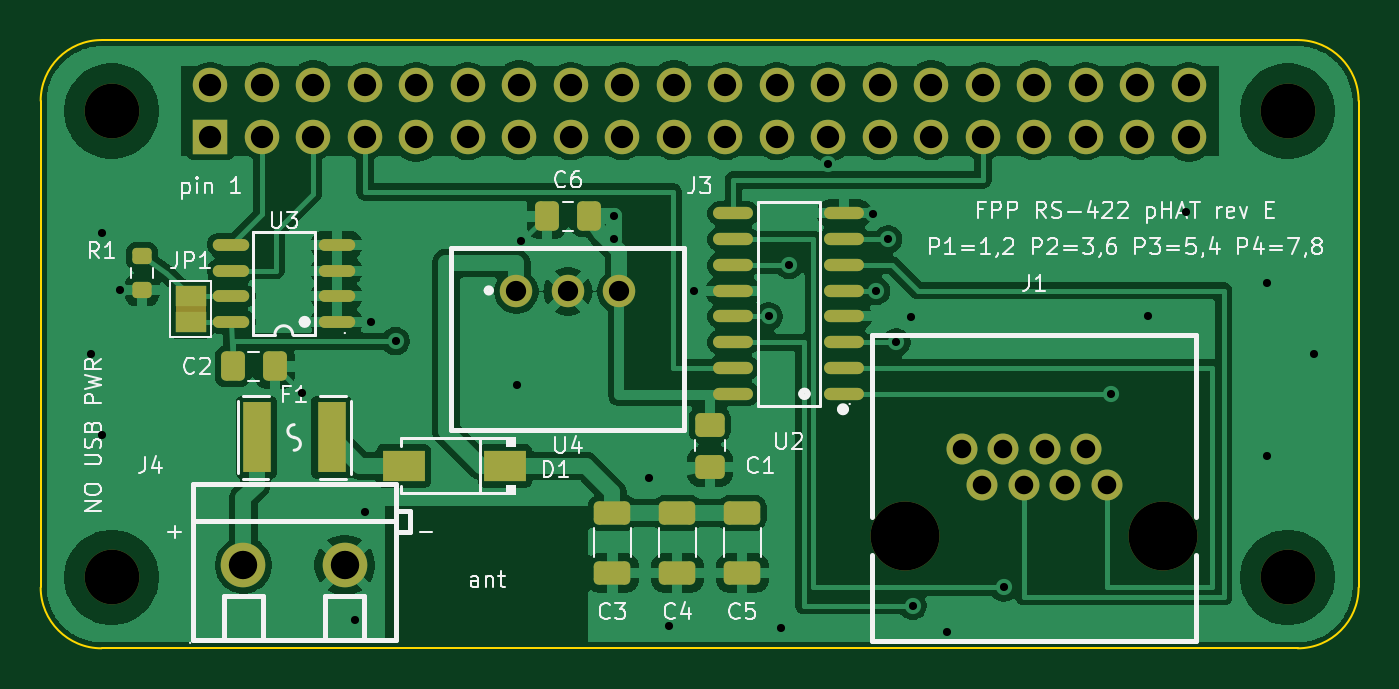
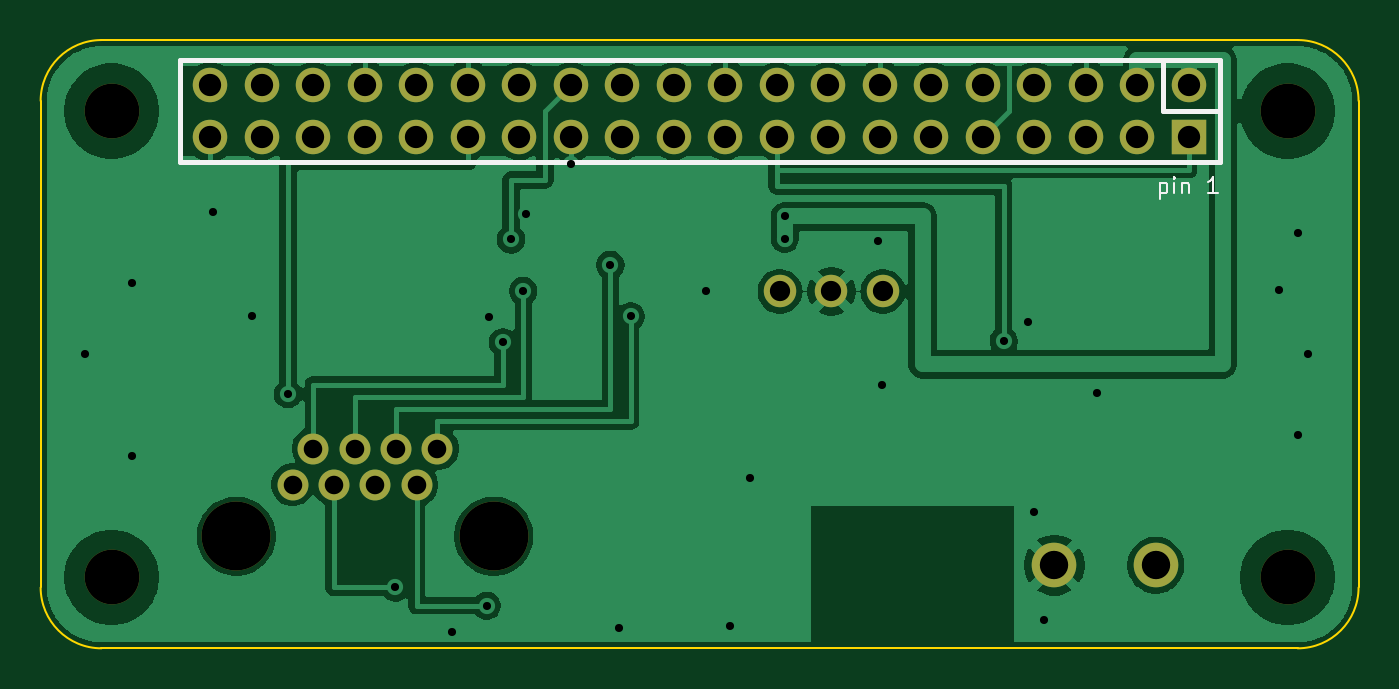
Circuit board: 10 layer files. Board 65.0 x 30.0 mm.
- bottom_copper: difftx-B_Cu.gbl (59415 bytes)
- bottom_mask: difftx-B_Mask.gbs (2123 bytes)
- paste: difftx-B_Paste.gbp (451 bytes)
- bottom_silk: difftx-B_Silkscreen.gbo (3945 bytes)
- outline: difftx-Edge_Cuts.gm1 (887 bytes)
- top_copper: difftx-F_Cu.gtl (93730 bytes)
- top_mask: difftx-F_Mask.gts (4735 bytes)
- paste: difftx-F_Paste.gtp (2825 bytes)
- top_silk: difftx-F_Silkscreen.gto (44815 bytes)
- drill: difftx.drl (1792 bytes)

=== bottom_copper: difftx-B_Cu.gbl (59415 bytes, source omitted) ===
=== bottom_mask: difftx-B_Mask.gbs ===
%TF.GenerationSoftware,KiCad,Pcbnew,10.0.6*%
%TF.CreationDate,2026-09-29T12:10:46-05:00*%
%TF.ProjectId,difftx,64696666-7478-42e6-9b69-6361645f7063,rev?*%
%TF.SameCoordinates,Original*%
%TF.FileFunction,Soldermask,Bot*%
%TF.FilePolarity,Negative*%
%FSLAX46Y46*%
G04 Gerber Fmt 4.6, Leading zero omitted, Abs format (unit mm)*
G04 Created by KiCad (PCBNEW 10.0.6) date 2026-09-29 12:10:46*
%MOMM*%
%LPD*%
G01*
G04 APERTURE LIST*
%ADD10C,2.700000*%
%ADD11C,2.200000*%
%ADD12C,1.600000*%
%ADD13C,3.400000*%
%ADD14C,1.524000*%
%ADD15R,1.700000X1.700000*%
%ADD16C,1.700000*%
G04 APERTURE END LIST*
D10*
%TO.C,H4*%
X61500000Y3500000D03*
%TD*%
D11*
%TO.C,J4*%
X10000000Y4100000D03*
X15000000Y4100000D03*
%TD*%
D10*
%TO.C,H2*%
X61500000Y26500000D03*
%TD*%
D12*
%TO.C,U4*%
X23460000Y17600000D03*
X26000000Y17600000D03*
X28540000Y17600000D03*
%TD*%
D10*
%TO.C,H1*%
X3500000Y26500000D03*
%TD*%
D13*
%TO.C,J1*%
X42650000Y5530000D03*
X55350000Y5530000D03*
D14*
X52570000Y8070000D03*
X51550000Y9850000D03*
X50530000Y8070000D03*
X49510000Y9850000D03*
X48490000Y8070000D03*
X47470000Y9850000D03*
X46450000Y8070000D03*
X45430000Y9850000D03*
%TD*%
D10*
%TO.C,H3*%
X3500000Y3500000D03*
%TD*%
D15*
%TO.C,J3*%
X8370000Y25230000D03*
D16*
X8370000Y27770000D03*
X10910000Y25230000D03*
X10910000Y27770000D03*
X13450000Y25230000D03*
X13450000Y27770000D03*
X15990000Y25230000D03*
X15990000Y27770000D03*
X18530000Y25230000D03*
X18530000Y27770000D03*
X21070000Y25230000D03*
X21070000Y27770000D03*
X23610000Y25230000D03*
X23610000Y27770000D03*
X26150000Y25230000D03*
X26150000Y27770000D03*
X28690000Y25230000D03*
X28690000Y27770000D03*
X31230000Y25230000D03*
X31230000Y27770000D03*
X33770000Y25230000D03*
X33770000Y27770000D03*
X36310000Y25230000D03*
X36310000Y27770000D03*
X38850000Y25230000D03*
X38850000Y27770000D03*
X41390000Y25230000D03*
X41390000Y27770000D03*
X43930000Y25230000D03*
X43930000Y27770000D03*
X46470000Y25230000D03*
X46470000Y27770000D03*
X49010000Y25230000D03*
X49010000Y27770000D03*
X51550000Y25230000D03*
X51550000Y27770000D03*
X54090000Y25230000D03*
X54090000Y27770000D03*
X56630000Y25230000D03*
X56630000Y27770000D03*
%TD*%
M02*

=== paste: difftx-B_Paste.gbp ===
%TF.GenerationSoftware,KiCad,Pcbnew,10.0.6*%
%TF.CreationDate,2026-09-29T12:10:46-05:00*%
%TF.ProjectId,difftx,64696666-7478-42e6-9b69-6361645f7063,rev?*%
%TF.SameCoordinates,Original*%
%TF.FileFunction,Paste,Bot*%
%TF.FilePolarity,Positive*%
%FSLAX46Y46*%
G04 Gerber Fmt 4.6, Leading zero omitted, Abs format (unit mm)*
G04 Created by KiCad (PCBNEW 10.0.6) date 2026-09-29 12:10:46*
%MOMM*%
%LPD*%
G01*
G04 APERTURE LIST*
G04 APERTURE END LIST*
M02*

=== bottom_silk: difftx-B_Silkscreen.gbo ===
%TF.GenerationSoftware,KiCad,Pcbnew,10.0.6*%
%TF.CreationDate,2026-09-29T12:10:46-05:00*%
%TF.ProjectId,difftx,64696666-7478-42e6-9b69-6361645f7063,rev?*%
%TF.SameCoordinates,Original*%
%TF.FileFunction,Legend,Bot*%
%TF.FilePolarity,Positive*%
%FSLAX46Y46*%
G04 Gerber Fmt 4.6, Leading zero omitted, Abs format (unit mm)*
G04 Created by KiCad (PCBNEW 10.0.6) date 2026-09-29 12:10:46*
%MOMM*%
%LPD*%
G01*
G04 APERTURE LIST*
%ADD10C,0.120000*%
%ADD11C,0.250000*%
%ADD12C,0.060000*%
%ADD13C,2.700000*%
%ADD14C,2.200000*%
%ADD15C,1.600000*%
%ADD16C,3.400000*%
%ADD17C,1.524000*%
%ADD18R,1.700000X1.700000*%
%ADD19C,1.700000*%
G04 APERTURE END LIST*
D10*
X9809523Y22969479D02*
X9809523Y22169479D01*
X9809523Y22931383D02*
X9733333Y22969479D01*
X9733333Y22969479D02*
X9580952Y22969479D01*
X9580952Y22969479D02*
X9504761Y22931383D01*
X9504761Y22931383D02*
X9466666Y22893288D01*
X9466666Y22893288D02*
X9428571Y22817098D01*
X9428571Y22817098D02*
X9428571Y22588526D01*
X9428571Y22588526D02*
X9466666Y22512336D01*
X9466666Y22512336D02*
X9504761Y22474240D01*
X9504761Y22474240D02*
X9580952Y22436145D01*
X9580952Y22436145D02*
X9733333Y22436145D01*
X9733333Y22436145D02*
X9809523Y22474240D01*
X9085713Y22436145D02*
X9085713Y22969479D01*
X9085713Y23236145D02*
X9123809Y23198050D01*
X9123809Y23198050D02*
X9085713Y23159955D01*
X9085713Y23159955D02*
X9047618Y23198050D01*
X9047618Y23198050D02*
X9085713Y23236145D01*
X9085713Y23236145D02*
X9085713Y23159955D01*
X8704761Y22969479D02*
X8704761Y22436145D01*
X8704761Y22893288D02*
X8666666Y22931383D01*
X8666666Y22931383D02*
X8590476Y22969479D01*
X8590476Y22969479D02*
X8476190Y22969479D01*
X8476190Y22969479D02*
X8399999Y22931383D01*
X8399999Y22931383D02*
X8361904Y22855193D01*
X8361904Y22855193D02*
X8361904Y22436145D01*
X6952380Y22436145D02*
X7409523Y22436145D01*
X7180951Y22436145D02*
X7180951Y23236145D01*
X7180951Y23236145D02*
X7257142Y23121860D01*
X7257142Y23121860D02*
X7333332Y23045669D01*
X7333332Y23045669D02*
X7409523Y23007574D01*
%TO.C,J3*%
D11*
X6850000Y29000000D02*
X58150000Y29000000D01*
X6850000Y26510000D02*
X9650000Y26510000D01*
X6850000Y24000000D02*
X6850000Y29000000D01*
X9650000Y26510000D02*
X9650000Y29000000D01*
X58150000Y29000000D02*
X58150000Y24000000D01*
X58150000Y24000000D02*
X6850000Y24000000D01*
D12*
X6880000Y29000000D02*
G75*
G02*
X6820000Y29000000I-30000J0D01*
G01*
X6820000Y29000000D02*
G75*
G02*
X6880000Y29000000I30000J0D01*
G01*
%TD*%
%LPC*%
D13*
%TO.C,H4*%
X61500000Y3500000D03*
%TD*%
D14*
%TO.C,J4*%
X10000000Y4100000D03*
X15000000Y4100000D03*
%TD*%
D13*
%TO.C,H2*%
X61500000Y26500000D03*
%TD*%
D15*
%TO.C,U4*%
X23460000Y17600000D03*
X26000000Y17600000D03*
X28540000Y17600000D03*
%TD*%
D13*
%TO.C,H1*%
X3500000Y26500000D03*
%TD*%
D16*
%TO.C,J1*%
X42650000Y5530000D03*
X55350000Y5530000D03*
D17*
X52570000Y8070000D03*
X51550000Y9850000D03*
X50530000Y8070000D03*
X49510000Y9850000D03*
X48490000Y8070000D03*
X47470000Y9850000D03*
X46450000Y8070000D03*
X45430000Y9850000D03*
%TD*%
D13*
%TO.C,H3*%
X3500000Y3500000D03*
%TD*%
D18*
%TO.C,J3*%
X8370000Y25230000D03*
D19*
X8370000Y27770000D03*
X10910000Y25230000D03*
X10910000Y27770000D03*
X13450000Y25230000D03*
X13450000Y27770000D03*
X15990000Y25230000D03*
X15990000Y27770000D03*
X18530000Y25230000D03*
X18530000Y27770000D03*
X21070000Y25230000D03*
X21070000Y27770000D03*
X23610000Y25230000D03*
X23610000Y27770000D03*
X26150000Y25230000D03*
X26150000Y27770000D03*
X28690000Y25230000D03*
X28690000Y27770000D03*
X31230000Y25230000D03*
X31230000Y27770000D03*
X33770000Y25230000D03*
X33770000Y27770000D03*
X36310000Y25230000D03*
X36310000Y27770000D03*
X38850000Y25230000D03*
X38850000Y27770000D03*
X41390000Y25230000D03*
X41390000Y27770000D03*
X43930000Y25230000D03*
X43930000Y27770000D03*
X46470000Y25230000D03*
X46470000Y27770000D03*
X49010000Y25230000D03*
X49010000Y27770000D03*
X51550000Y25230000D03*
X51550000Y27770000D03*
X54090000Y25230000D03*
X54090000Y27770000D03*
X56630000Y25230000D03*
X56630000Y27770000D03*
%TD*%
%LPD*%
M02*

=== outline: difftx-Edge_Cuts.gm1 ===
%TF.GenerationSoftware,KiCad,Pcbnew,10.0.6*%
%TF.CreationDate,2026-09-29T12:10:46-05:00*%
%TF.ProjectId,difftx,64696666-7478-42e6-9b69-6361645f7063,rev?*%
%TF.SameCoordinates,Original*%
%TF.FileFunction,Profile,NP*%
%FSLAX46Y46*%
G04 Gerber Fmt 4.6, Leading zero omitted, Abs format (unit mm)*
G04 Created by KiCad (PCBNEW 10.0.6) date 2026-09-29 12:10:46*
%MOMM*%
%LPD*%
G01*
G04 APERTURE LIST*
%TA.AperFunction,Profile*%
%ADD10C,0.100000*%
%TD*%
G04 APERTURE END LIST*
D10*
X0Y27000000D02*
G75*
G02*
X3000000Y30000000I3000000J0D01*
G01*
X0Y3000000D02*
X0Y27000000D01*
X3000000Y30000000D02*
X62000000Y30000000D01*
X3000000Y0D02*
G75*
G02*
X0Y3000000I0J3000000D01*
G01*
X62000000Y30000000D02*
G75*
G02*
X65000000Y27000000I0J-3000000D01*
G01*
X62000000Y0D02*
X3000000Y0D01*
X65000000Y27000000D02*
X65000000Y3000000D01*
X65000000Y3000000D02*
G75*
G02*
X62000000Y0I-3000000J0D01*
G01*
M02*

=== top_copper: difftx-F_Cu.gtl (93730 bytes, source omitted) ===
=== top_mask: difftx-F_Mask.gts ===
%TF.GenerationSoftware,KiCad,Pcbnew,10.0.6*%
%TF.CreationDate,2026-09-29T12:10:46-05:00*%
%TF.ProjectId,difftx,64696666-7478-42e6-9b69-6361645f7063,rev?*%
%TF.SameCoordinates,Original*%
%TF.FileFunction,Soldermask,Top*%
%TF.FilePolarity,Negative*%
%FSLAX46Y46*%
G04 Gerber Fmt 4.6, Leading zero omitted, Abs format (unit mm)*
G04 Created by KiCad (PCBNEW 10.0.6) date 2026-09-29 12:10:46*
%MOMM*%
%LPD*%
G01*
G04 APERTURE LIST*
G04 Aperture macros list*
%AMRoundRect*
0 Rectangle with rounded corners*
0 $1 Rounding radius*
0 $2 $3 $4 $5 $6 $7 $8 $9 X,Y pos of 4 corners*
0 Add a 4 corners polygon primitive as box body*
4,1,4,$2,$3,$4,$5,$6,$7,$8,$9,$2,$3,0*
0 Add four circle primitives for the rounded corners*
1,1,$1+$1,$2,$3*
1,1,$1+$1,$4,$5*
1,1,$1+$1,$6,$7*
1,1,$1+$1,$8,$9*
0 Add four rect primitives between the rounded corners*
20,1,$1+$1,$2,$3,$4,$5,0*
20,1,$1+$1,$4,$5,$6,$7,0*
20,1,$1+$1,$6,$7,$8,$9,0*
20,1,$1+$1,$8,$9,$2,$3,0*%
G04 Aperture macros list end*
%ADD10RoundRect,0.250000X-0.650000X0.325000X-0.650000X-0.325000X0.650000X-0.325000X0.650000X0.325000X0*%
%ADD11R,1.500000X1.000000*%
%ADD12C,2.700000*%
%ADD13C,2.200000*%
%ADD14O,1.971000X0.602000*%
%ADD15RoundRect,0.250000X-0.475000X0.337500X-0.475000X-0.337500X0.475000X-0.337500X0.475000X0.337500X0*%
%ADD16RoundRect,0.250000X-0.337500X-0.475000X0.337500X-0.475000X0.337500X0.475000X-0.337500X0.475000X0*%
%ADD17O,1.800000X0.588000*%
%ADD18R,2.063000X1.539000*%
%ADD19C,1.600000*%
%ADD20R,1.407000X3.499000*%
%ADD21C,3.400000*%
%ADD22C,1.524000*%
%ADD23RoundRect,0.200000X-0.275000X0.200000X-0.275000X-0.200000X0.275000X-0.200000X0.275000X0.200000X0*%
%ADD24RoundRect,0.250000X0.337500X0.475000X-0.337500X0.475000X-0.337500X-0.475000X0.337500X-0.475000X0*%
%ADD25R,1.700000X1.700000*%
%ADD26C,1.700000*%
G04 APERTURE END LIST*
%TO.C,JP1*%
G36*
X6650000Y16880000D02*
G01*
X8150000Y16880000D01*
X8150000Y16580000D01*
X6650000Y16580000D01*
X6650000Y16880000D01*
G37*
%TD*%
D10*
%TO.C,C3*%
X28200000Y6675000D03*
X28200000Y3725000D03*
%TD*%
D11*
%TO.C,JP1*%
X7400000Y17380000D03*
X7400000Y16080000D03*
%TD*%
D12*
%TO.C,H4*%
X61500000Y3500000D03*
%TD*%
D13*
%TO.C,J4*%
X10000000Y4100000D03*
X15000000Y4100000D03*
%TD*%
D14*
%TO.C,U2*%
X39640000Y12550000D03*
X39640000Y13830000D03*
X39640000Y15100000D03*
X39640000Y16370000D03*
X39640000Y17630000D03*
X39640000Y18900000D03*
X39640000Y20170000D03*
X39640000Y21450000D03*
X34160000Y21450000D03*
X34160000Y20170000D03*
X34160000Y18900000D03*
X34160000Y17630000D03*
X34160000Y16370000D03*
X34160000Y15100000D03*
X34160000Y13830000D03*
X34160000Y12550000D03*
%TD*%
D15*
%TO.C,C1*%
X33000000Y11037500D03*
X33000000Y8962500D03*
%TD*%
D16*
%TO.C,C2*%
X9462500Y13900000D03*
X11537500Y13900000D03*
%TD*%
D10*
%TO.C,C5*%
X34600000Y6675000D03*
X34600000Y3725000D03*
%TD*%
D17*
%TO.C,U3*%
X14600000Y16100000D03*
X14600000Y17370000D03*
X14600000Y18630000D03*
X14600000Y19900000D03*
X9400000Y19900000D03*
X9400000Y18630000D03*
X9400000Y17370000D03*
X9400000Y16100000D03*
%TD*%
D12*
%TO.C,H2*%
X61500000Y26500000D03*
%TD*%
D18*
%TO.C,D1*%
X17900000Y9000000D03*
X22900000Y9000000D03*
%TD*%
D19*
%TO.C,U4*%
X23460000Y17600000D03*
X26000000Y17600000D03*
X28540000Y17600000D03*
%TD*%
D20*
%TO.C,F1*%
X10650000Y10400000D03*
X14350000Y10400000D03*
%TD*%
D12*
%TO.C,H1*%
X3500000Y26500000D03*
%TD*%
D21*
%TO.C,J1*%
X42650000Y5530000D03*
X55350000Y5530000D03*
D22*
X52570000Y8070000D03*
X51550000Y9850000D03*
X50530000Y8070000D03*
X49510000Y9850000D03*
X48490000Y8070000D03*
X47470000Y9850000D03*
X46450000Y8070000D03*
X45430000Y9850000D03*
%TD*%
D23*
%TO.C,R1*%
X5000000Y19325000D03*
X5000000Y17675000D03*
%TD*%
D24*
%TO.C,C6*%
X27037500Y21300000D03*
X24962500Y21300000D03*
%TD*%
D12*
%TO.C,H3*%
X3500000Y3500000D03*
%TD*%
D10*
%TO.C,C4*%
X31400000Y6675000D03*
X31400000Y3725000D03*
%TD*%
D25*
%TO.C,J3*%
X8370000Y25230000D03*
D26*
X8370000Y27770000D03*
X10910000Y25230000D03*
X10910000Y27770000D03*
X13450000Y25230000D03*
X13450000Y27770000D03*
X15990000Y25230000D03*
X15990000Y27770000D03*
X18530000Y25230000D03*
X18530000Y27770000D03*
X21070000Y25230000D03*
X21070000Y27770000D03*
X23610000Y25230000D03*
X23610000Y27770000D03*
X26150000Y25230000D03*
X26150000Y27770000D03*
X28690000Y25230000D03*
X28690000Y27770000D03*
X31230000Y25230000D03*
X31230000Y27770000D03*
X33770000Y25230000D03*
X33770000Y27770000D03*
X36310000Y25230000D03*
X36310000Y27770000D03*
X38850000Y25230000D03*
X38850000Y27770000D03*
X41390000Y25230000D03*
X41390000Y27770000D03*
X43930000Y25230000D03*
X43930000Y27770000D03*
X46470000Y25230000D03*
X46470000Y27770000D03*
X49010000Y25230000D03*
X49010000Y27770000D03*
X51550000Y25230000D03*
X51550000Y27770000D03*
X54090000Y25230000D03*
X54090000Y27770000D03*
X56630000Y25230000D03*
X56630000Y27770000D03*
%TD*%
M02*

=== paste: difftx-F_Paste.gtp (2825 bytes, source withheld) ===
=== top_silk: difftx-F_Silkscreen.gto (44815 bytes, source omitted) ===
=== drill: difftx.drl ===
M48
; DRILL file KiCad 10.0.6 date 2026-09-29T12:10:47
; FORMAT={-:-/ absolute / metric / decimal}
; #@! TF.CreationDate,2026-09-29T12:10:47-05:00
; #@! TF.GenerationSoftware,Kicad,Pcbnew,10.0.6
; #@! TF.FileFunction,MixedPlating,1,2
FMAT,2
METRIC
; #@! TA.AperFunction,Plated,PTH,ViaDrill
T1C0.400
; #@! TA.AperFunction,Plated,PTH,ComponentDrill
T2C0.914
; #@! TA.AperFunction,Plated,PTH,ComponentDrill
T3C1.000
; #@! TA.AperFunction,Plated,PTH,ComponentDrill
T4C1.100
; #@! TA.AperFunction,Plated,PTH,ComponentDrill
T5C1.400
; #@! TA.AperFunction,NonPlated,NPTH,ComponentDrill
T6C2.700
; #@! TA.AperFunction,NonPlated,NPTH,ComponentDrill
T7C3.400
%
G90
G05
T1
X2.5Y14.5
X3.0Y20.5
X3.0Y10.5
X3.9Y17.675
X12.9Y12.6
X15.5Y1.4
X16.0Y6.7
X16.3Y16.1
X17.5Y15.15
X23.5Y13.0
X23.7Y20.1
X28.3Y21.3
X28.3Y20.2
X30.0Y8.4
X31.0Y1.1
X32.2Y17.64
X35.9Y16.37
X36.5Y1.0
X36.9Y18.91
X38.85Y23.9
X41.05Y21.44
X41.2Y17.63
X41.8Y20.17
X42.2Y15.09
X42.9Y16.36
X43.0Y2.1
X44.7Y0.8
X47.5Y3.0
X52.8Y12.55
X54.6Y16.4
X56.5Y21.5
X60.5Y18.0
X60.5Y9.5
X62.8Y14.5
T2
X45.43Y9.85
X46.45Y8.07
X47.47Y9.85
X48.49Y8.07
X49.51Y9.85
X50.53Y8.07
X51.55Y9.85
X52.57Y8.07
T3
X23.46Y17.6
X26.0Y17.6
X28.54Y17.6
T4
X8.37Y27.77
X8.37Y25.23
X10.91Y27.77
X10.91Y25.23
X13.45Y27.77
X13.45Y25.23
X15.99Y27.77
X15.99Y25.23
X18.53Y27.77
X18.53Y25.23
X21.07Y27.77
X21.07Y25.23
X23.61Y27.77
X23.61Y25.23
X26.15Y27.77
X26.15Y25.23
X28.69Y27.77
X28.69Y25.23
X31.23Y27.77
X31.23Y25.23
X33.77Y27.77
X33.77Y25.23
X36.31Y27.77
X36.31Y25.23
X38.85Y27.77
X38.85Y25.23
X41.39Y27.77
X41.39Y25.23
X43.93Y27.77
X43.93Y25.23
X46.47Y27.77
X46.47Y25.23
X49.01Y27.77
X49.01Y25.23
X51.55Y27.77
X51.55Y25.23
X54.09Y27.77
X54.09Y25.23
X56.63Y27.77
X56.63Y25.23
T5
X10.0Y4.1
X15.0Y4.1
T6
X3.5Y26.5
X3.5Y3.5
X61.5Y26.5
X61.5Y3.5
T7
X42.65Y5.53
X55.35Y5.53
M30
